Photos from the image-classification dataset "LabVirtualPlant" in the GitHub repository jsjnrxx2001/LabVirtualPlant. Its 7 classes are: batol gourd healthy, cashew healthy, corn healthy, lemon healthy, papaya healthy, tomato healthy, zucchini healthy.

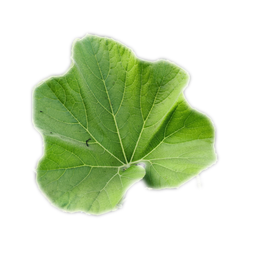
Label: batol gourd healthy

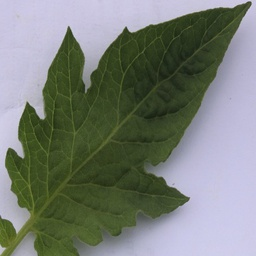
Label: tomato healthy

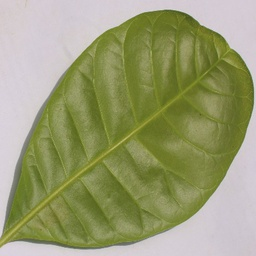
Label: cashew healthy

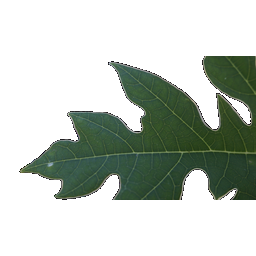
Label: papaya healthy

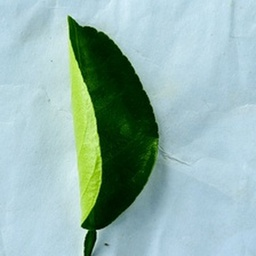
Label: lemon healthy

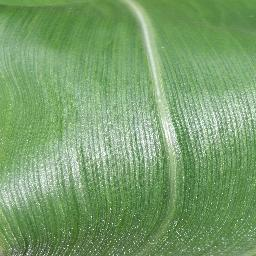
Label: corn healthy
